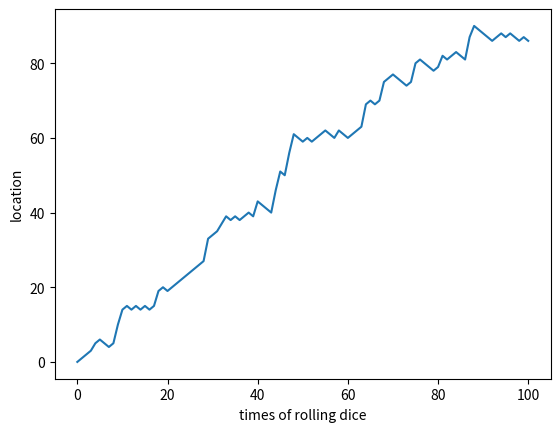

Recreate this plot in Python.
# -*- coding: utf-8 -*-
"""
Created on Sat Apr 23 01:08:18 2022

[redacted]
"""

# Random work
# roll dice: if number=1 or 2,move back 1 step; if number=3 or 4 or 5,move forward 1 step;
# if number = 6, roll the dice again, get a number j, and move forward j steps

import numpy as np
import matplotlib.pyplot as plt

# initialize random walk
random_walk = [0]

for i in range(100):
    step = random_walk[-1]
    dice = np.random.randint(1,7)
    
    if dice<=2:
        step = max(0,step-1)  # the minimum walk location is in 0
    elif dice<=5:
        step = step + 1
    else:
        step = step + np.random.randint(1,7)  # roll the dice again
    
    random_walk.append(step)
    
plt.plot(random_walk)
plt.xlabel('times of rolling dice')
plt.ylabel('location')
plt.show()